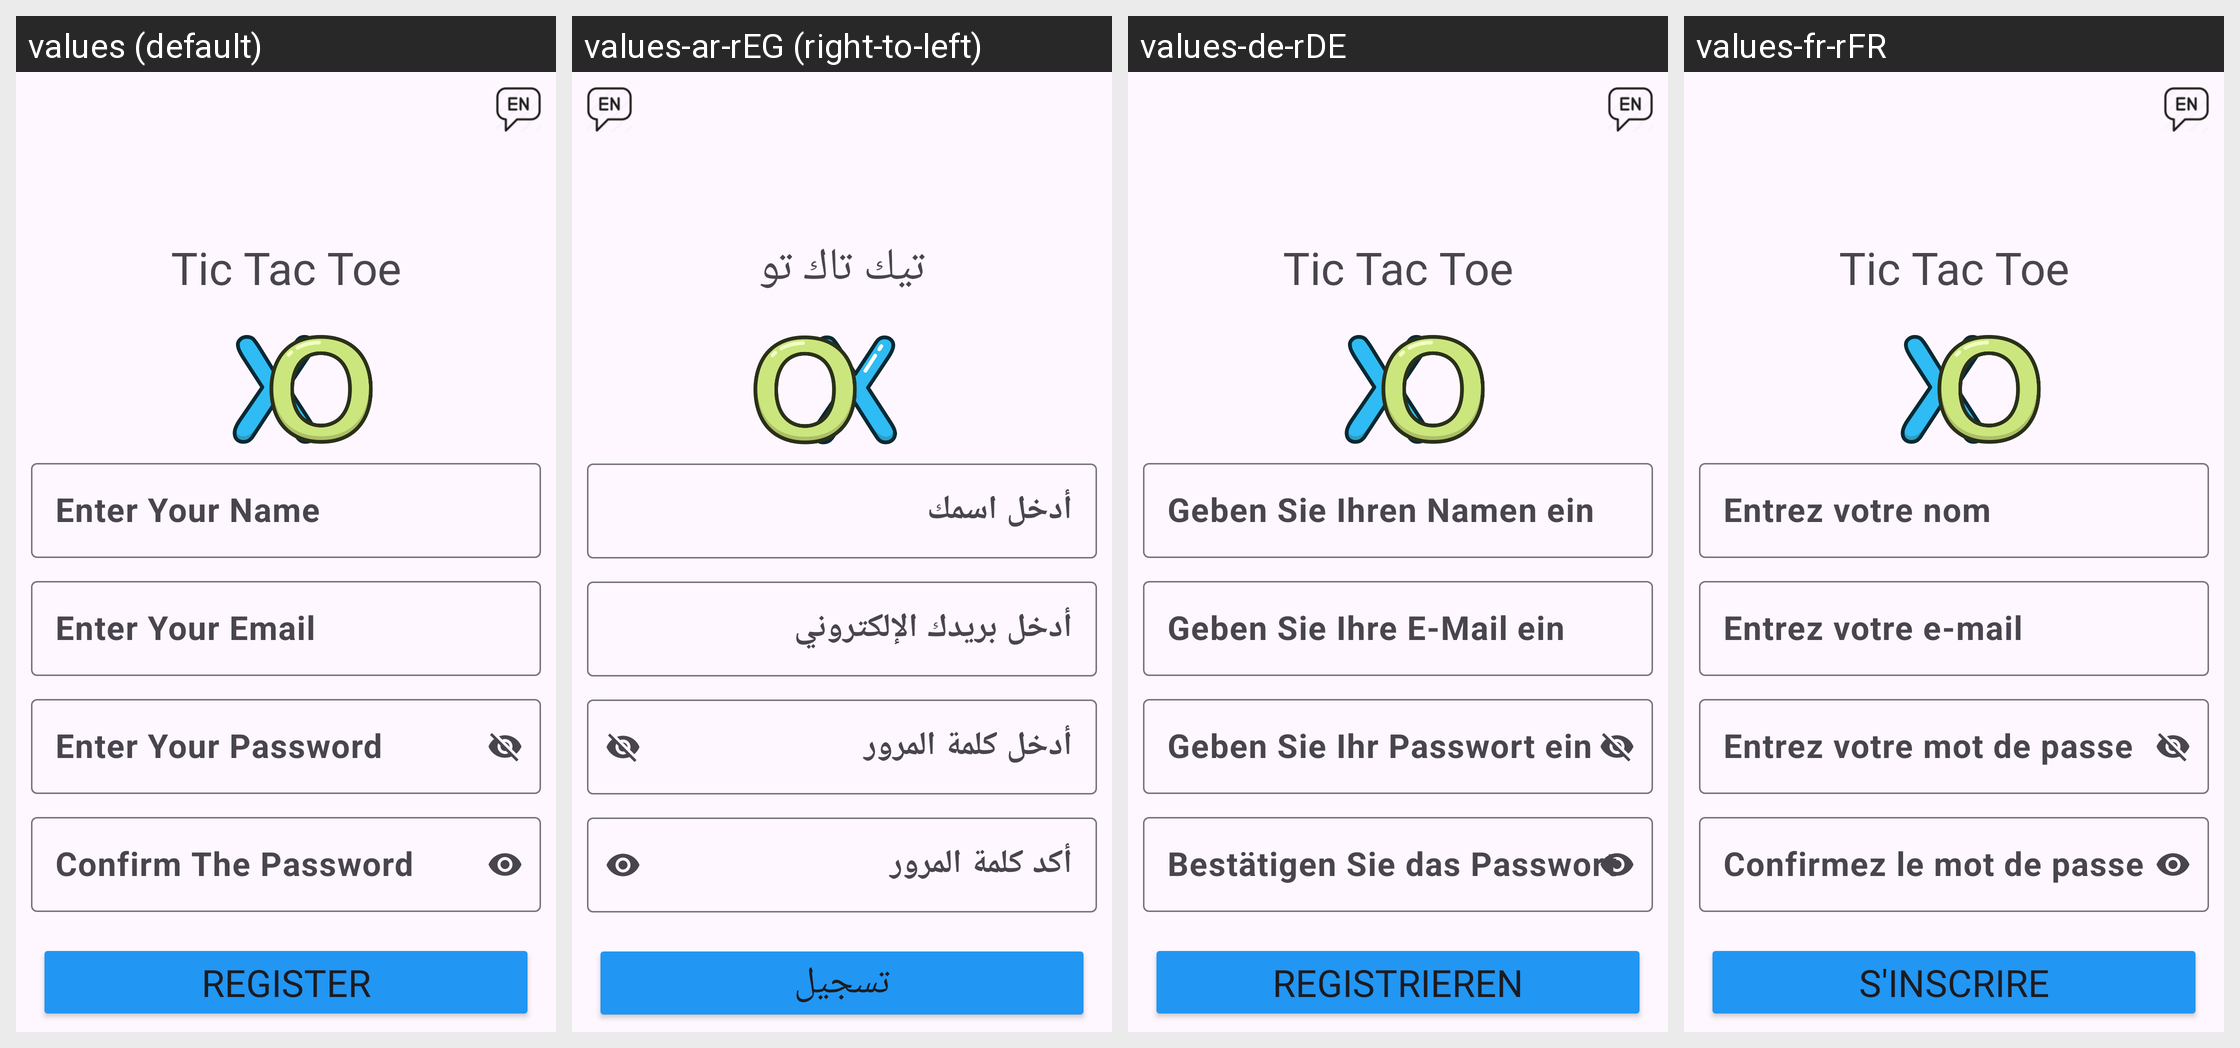

This grid shows one Android layout under several languages. Give, for every string resource on the screen, its name, the default text and each shown locale's text.
Android screen res/layout/activity_register.xml rendered under 4 locales, left to right: values (default), values-ar-rEG (right-to-left), values-de-rDE, values-fr-rFR. Device: Nexus 5 (rendered at 1080×1920; each locale shown at half size, 540×960, under a caption strip naming it); theme Theme.XO_Game.
Other locales in the repository, not shown: values-it-rIT.
Strings drawn on this screen, with the default value and each locale's value (text and hints the layout hard-codes, and strings that could not be matched under every locale, appear in the picture but are not listed):

tic_tac_toe
  values: Tic Tac Toe
  values-ar-rEG: تيك تاك تو
  values-de-rDE: Tic Tac Toe
  values-fr-rFR: Tic Tac Toe

register
  values: Register
  values-ar-rEG: تسجيل
  values-de-rDE: Registrieren
  values-fr-rFR: S'inscrire
